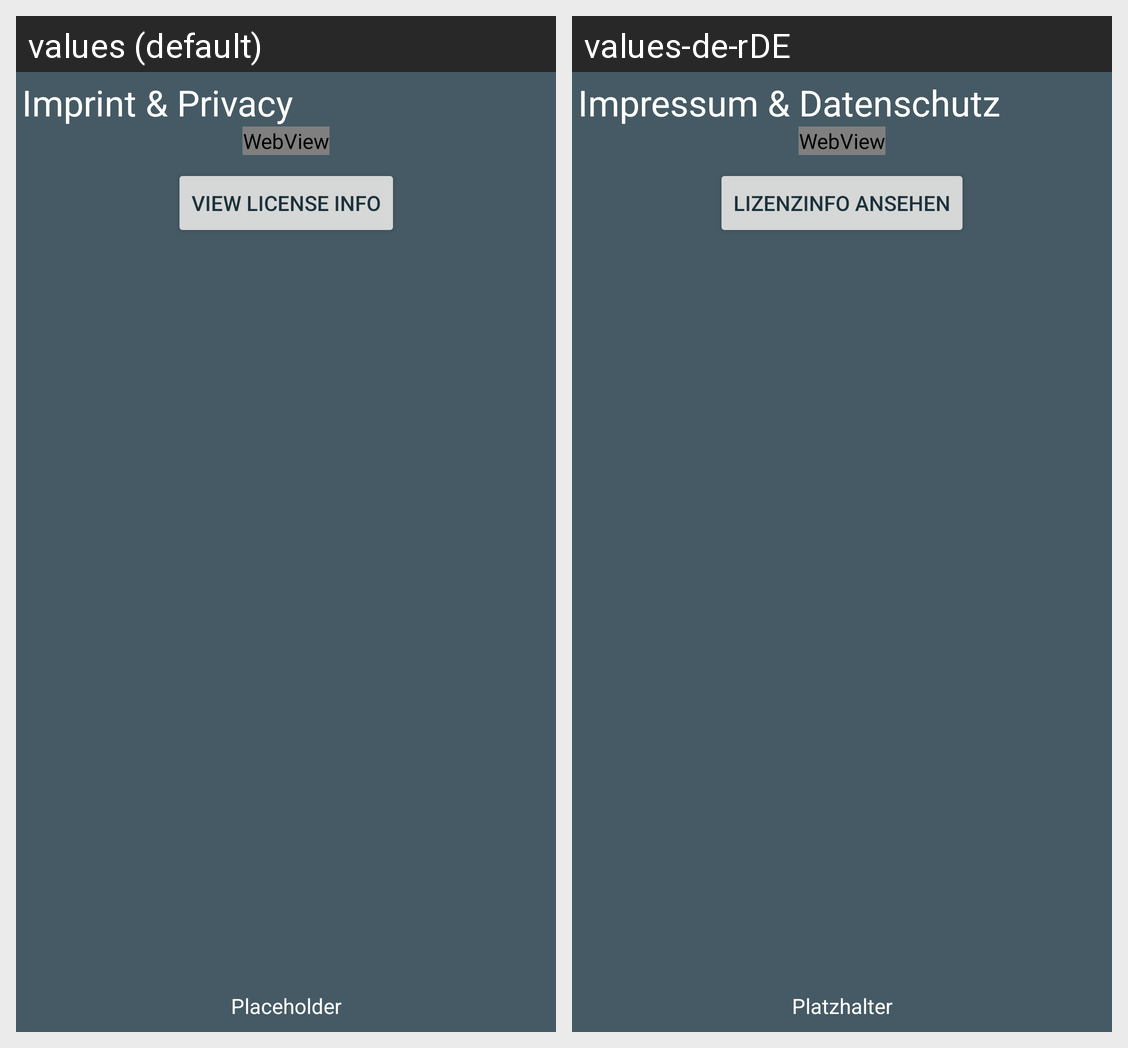

The same Android screen rendered under two of its app's locales, left to right. List the strings drawn on it with the default value and each locale's translation.
Android screen res/layout/fragment_imprint.xml rendered under 2 locales, left to right: values (default), values-de-rDE. Device: Nexus 5 (rendered at 1080×1920; each locale shown at half size, 540×960, under a caption strip naming it); theme AppTheme.
Strings drawn on this screen, with the default value and each locale's value (text and hints the layout hard-codes, and strings that could not be matched under every locale, appear in the picture but are not listed):

str_imprint
  values: Imprint & Privacy
  values-de-rDE: Impressum & Datenschutz

str_placeholder
  values: Placeholder
  values-de-rDE: Platzhalter

str_license_info
  values: View License Info
  values-de-rDE: Lizenzinfo ansehen
